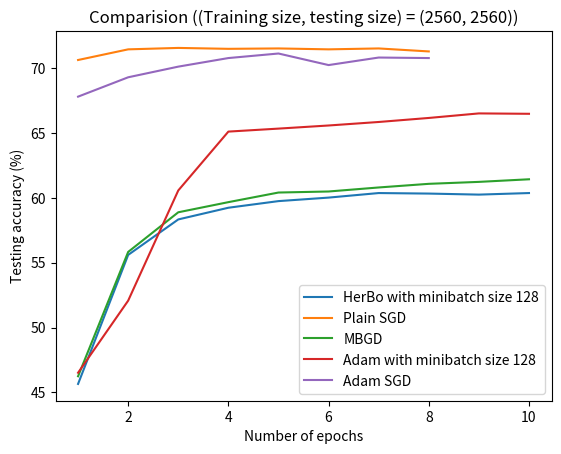

The matplotlib source for this figure:
import numpy as np
import pandas as pd
import matplotlib.pyplot as plt

x = np.array([1, 2, 3, 4, 5, 6, 7, 8, 9, 10])

# Results for training, testing: 0:2560, 2560:5120 for 10 epochs:

# [redacted]
y1 = np.array([45.66, 55.59, 58.32, 59.22, 59.73, 60.0, 60.35, 60.31, 60.23, 60.35])

#Plain SGD
y2 = np.array([70.59, 71.41, 71.52, 71.45, 71.48, 71.41, 71.48, 71.25]) # result crashed after 8 epochs
#y2 = np.array([66.13, 68.09, 68.75, 69.18, 69.84, 69.49, 69.22]) # results crashed after 7 epochs

#MBGD
y3 = np.array([46.25, 55.82, 58.87, 59.65, 60.39, 60.47, 60.78, 61.06, 61.21, 61.41])

#Adam mini-batch (both -ve updates)
#y4 = np.array([46.95, 52.31, 60.08, 65.20, 65.32]) # old result for 5 epochs
y4 = np.array([46.52, 52.07, 60.55, 65.08, 65.31, 65.55, 65.82, 66.13, 66.48, 66.45])
#y4 = np.array([25.43, 22.42, 20.82, 20, 19.96])  #new dLdW update

#Adam SGD
y5 = np.array([67.77, 69.26, 70.08, 70.74, 71.09, 70.20, 70.78, 70.74]) # result crashed after 8 epochs

#Adam mini-batch (one +ve one -ve update)
y6 = np.array([26.52, 27.11, 29.53, 31.72, 34.65])
#y6 = np.array([62.42, 60.70, 55.66, 52.23, 0]) # 0 because it got interrupted. - new dLdW update

fig = plt.figure()
ax1 = fig.add_subplot(111)
plt.xlabel('Number of epochs')
plt.ylabel('Testing accuracy (%)')
ax1.plot(x, y1, label='HerBo with minibatch size 128')
ax1.plot(range(1,9), y2, label='Plain SGD')
ax1.plot(x, y3, label='MBGD')
ax1.plot(x, y4, label='Adam with minibatch size 128')
ax1.plot(range(1,9), y5, label='Adam SGD')
plt.legend(loc='best')
plt.title('Comparision ((Training size, testing size) = (2560, 2560))')
plt.show()
